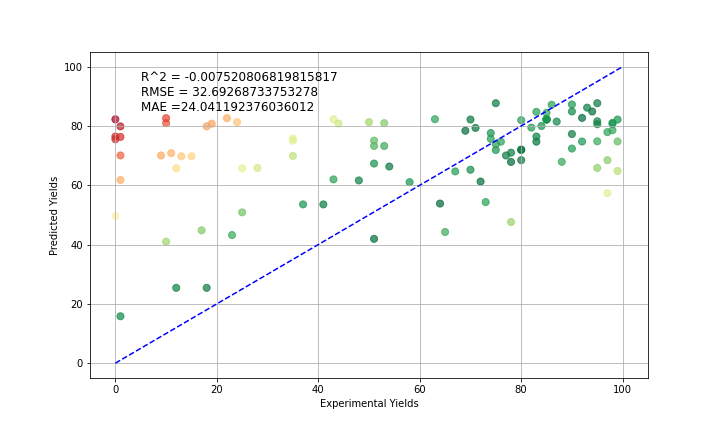

Source data for this figure (header and first rows):
, Yields, Predicted Yields
0, 65.0, 44.23
1, 99.0, 74.77
2, 83.0, 74.7
3, 76.0, 74.7
4, 51.0, 73.27
5, 54.0, 66.32
6, 48.0, 61.63
7, 43.0, 61.99
8, 82.0, 79.45
9, 74.0, 77.62
10, 71.0, 79.34
11, 78.0, 70.99
12, 51.0, 75.06
13, 25.0, 50.86
14, 23.0, 43.21
15, 97.0, 77.92
16, 95.0, 87.68
17, 78.0, 47.62
18, 51.0, 41.93
19, 80.0, 81.95
20, 53.0, 73.25
21, 80.0, 71.88
22, 75.0, 71.88
23, 58.0, 61.05
24, 75.0, 87.68
25, 90.0, 87.25
26, 75.0, 73.8
27, 35.0, 75.77
28, 86.0, 87.15
29, 93.0, 86.17
30, 83.0, 76.43
31, 77.0, 70.04
32, 0.0, 49.6
33, 18.0, 79.87
34, 10.0, 40.99
35, 64.0, 53.83
36, 72.0, 61.25
37, 85.0, 82.24
38, 17.0, 44.8
39, 0.0, 76.45
40, 1.0, 61.79
41, 11.0, 70.85
42, 0.0, 82.24
43, 1.0, 79.87
44, 1.0, 76.31
45, 1.0, 15.82
46, 43.0, 82.24
47, 35.0, 69.89
48, 85.0, 82.24
49, 95.0, 80.6
50, 92.0, 74.75
51, 92.0, 82.72
52, 95.0, 74.82
53, 99.0, 64.82
54, 95.0, 81.58
55, 74.0, 75.65
56, 84.0, 79.99
57, 87.0, 81.48
58, 0.0, 75.52
59, 69.0, 78.39
... 46 more rows
